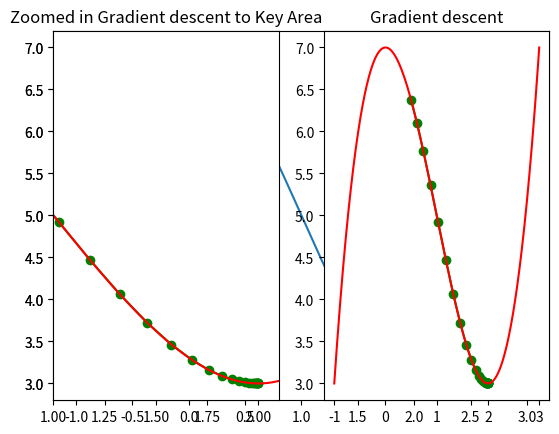

Generate this figure with matplotlib:
# implementation of gradient descent form scratch
# in this we start at any position and move into any random direction in negative direction of the graident function 

import numpy as np
import matplotlib.pyplot as plt

# creating function
function = lambda x: (x ** 3)-(3 *(x ** 2))+7

# getting 1000 evenly spaced number between -1 and 3 (for getting sttep curve)

x = np.linspace(-1,3,500)

plt.plot(x, function(x))
plt.show()

def deriv(x):
    x_deriv = 3* (x**2) - (6 * (x))
    return x_deriv


def step(x_new, x_prev, precision, l_r):
    
    # create empty lists where the updated values of x and y wil be appended during each iteration
    x_list, y_list = [x_new], [function(x_new)]
    # keep looping until our desired precision
    while abs(x_new - x_prev) > precision:
        
        # change the value of x
        x_prev = x_new
        
        # get the derivation of the old value of x
        d_x = - deriv(x_prev)
        
        # get your new value of x by adding the previous, the multiplication of the derivative and the learning rate
        x_new = x_prev + (l_r * d_x)
        
        # append the new value of x to a list of all x-s for later visualization of path
        x_list.append(x_new)
        
        # append the new value of y to a list of all y-s for later visualization of path
        y_list.append(function(x_new))

    print ("Local minimum occurs at: "+ str(x_new))
    print ("Number of steps: " + str(len(x_list)))
    
    
    plt.subplot(1,2,2)
    plt.scatter(x_list,y_list,c="g")
    plt.plot(x_list,y_list,c="g")
    plt.plot(x,function(x), c="r")
    plt.title("Gradient descent")
    plt.show()

    plt.subplot(1,2,1)
    plt.scatter(x_list,y_list,c="g")
    plt.plot(x_list,y_list,c="g")
    plt.plot(x,function(x), c="r")
    plt.xlim([1.0,2.1])
    plt.title("Zoomed in Gradient descent to Key Area")
    plt.show()

#Implement gradient descent (all the arguments are arbitrarily chosen)

step(0.5, 0, 0.001, 0.05)